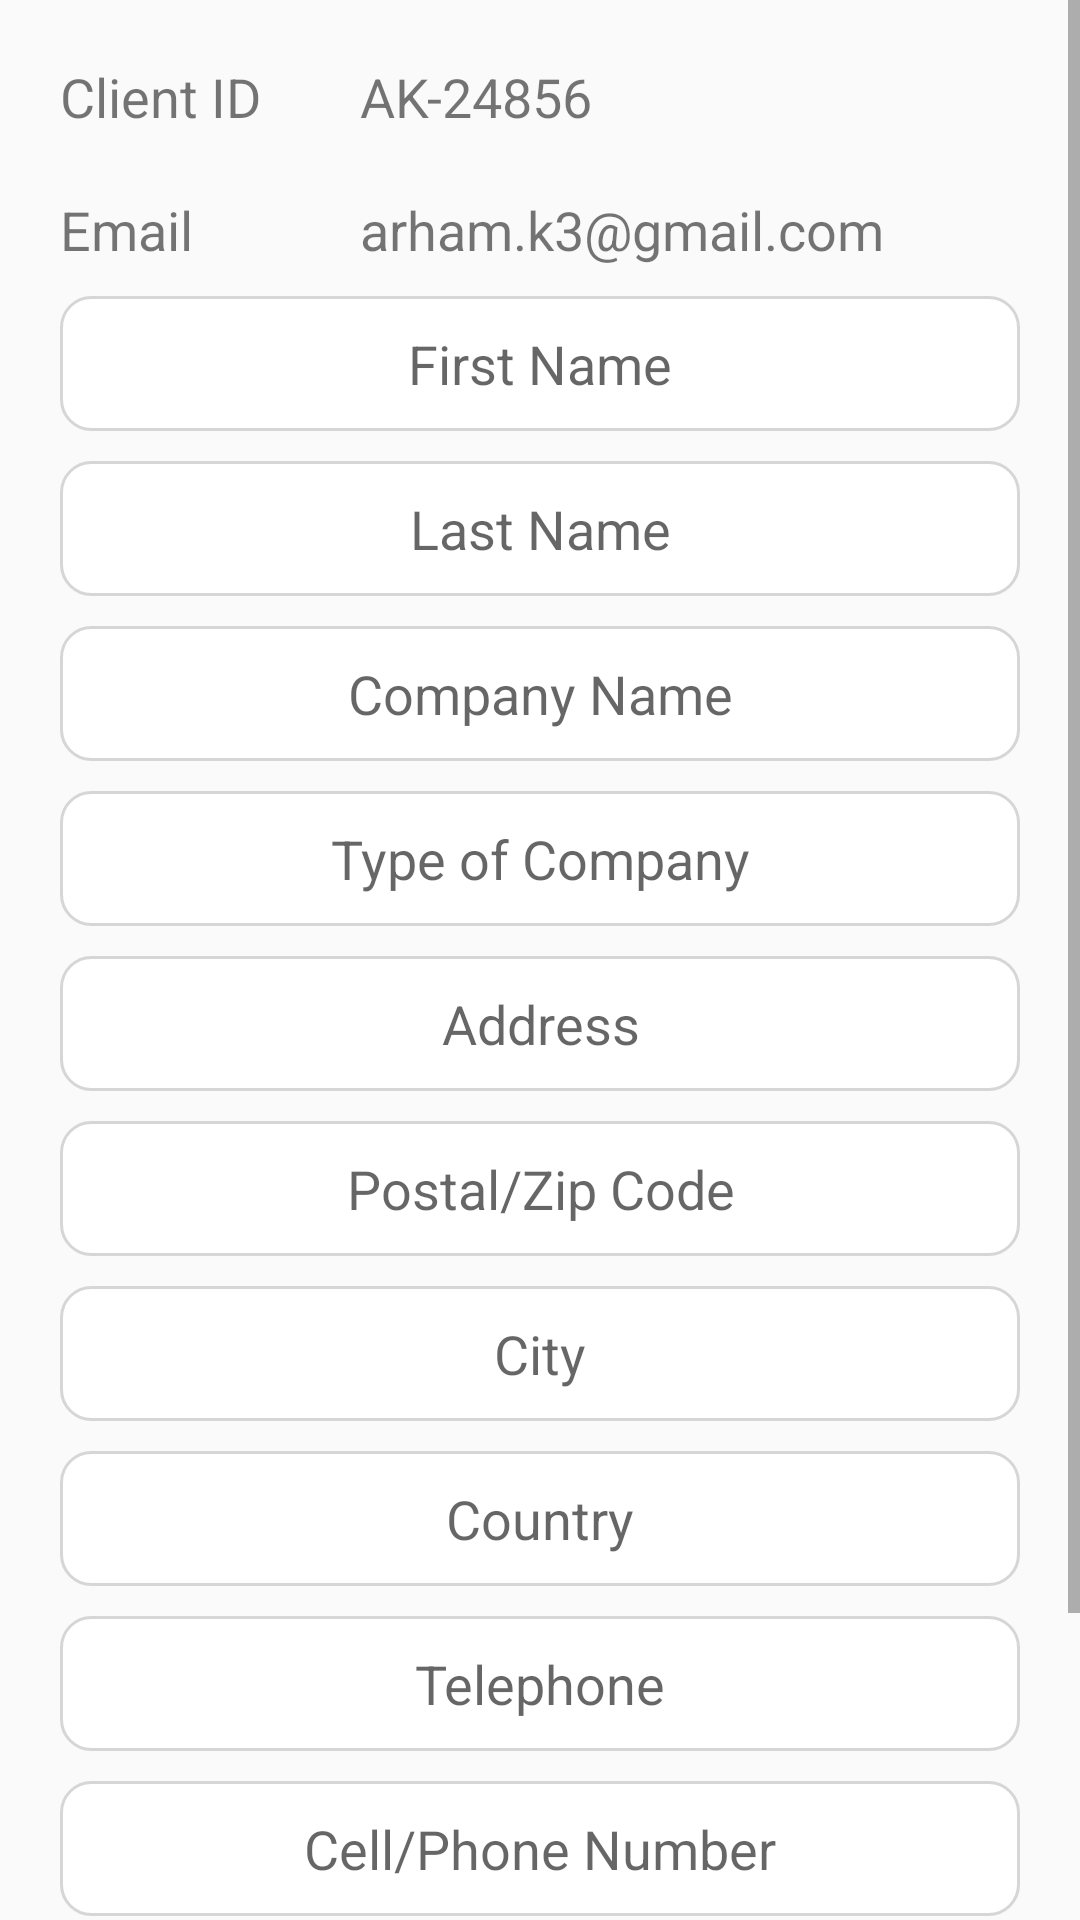

Reconstruct the res/layout file that produces this screen, plus the resources it refers to.
<!-- AndroidManifest.xml: application theme AppTheme -->
<!-- res/layout/fragment_profile.xml -->
<?xml version="1.0" encoding="utf-8"?>
<ScrollView xmlns:android="http://schemas.android.com/apk/res/android"
    android:layout_width="match_parent"
    android:layout_height="match_parent"
    android:fillViewport="true">

    <LinearLayout xmlns:android="http://schemas.android.com/apk/res/android"
        xmlns:tools="http://schemas.android.com/tools"
        android:layout_width="match_parent"
        android:layout_height="match_parent"
        android:orientation="vertical"
        tools:context="net.migdigitizing.www.migdigitizing.profile">

        <LinearLayout
            android:layout_width="match_parent"
            android:layout_height="wrap_content"
            android:layout_marginLeft="20dp"
            android:layout_marginTop="20dp"
            android:layout_marginRight="20dp"
            android:orientation="horizontal">

            <TextView
                android:layout_width="100dp"
                android:layout_height="wrap_content"
                android:text="Client ID"
                android:textSize="18dp" />

            <TextView
                android:layout_width="wrap_content"
                android:layout_height="wrap_content"
                android:text="AK-24856"
                android:textSize="18dp" />


        </LinearLayout>

        <LinearLayout
            android:layout_width="match_parent"
            android:layout_height="wrap_content"
            android:layout_marginLeft="20dp"
            android:layout_marginTop="20dp"
            android:layout_marginRight="20dp"
            android:orientation="horizontal">

            <TextView
                android:layout_width="100dp"
                android:layout_height="wrap_content"
                android:text="Email"
                android:textSize="18dp" />

            <TextView
                android:layout_width="wrap_content"
                android:layout_height="wrap_content"
                android:text="arham.k3@gmail.com"
                android:textSize="18dp" />


        </LinearLayout>

        <EditText
            android:layout_width="match_parent"
            android:layout_height="wrap_content"
            android:layout_marginLeft="20dp"
            android:layout_marginTop="10dp"
            android:layout_marginRight="20dp"
            android:background="@drawable/editboxlook"
            android:hint="First Name"
            android:textAlignment="center"


            />

        <EditText
            android:layout_width="match_parent"
            android:layout_height="wrap_content"
            android:layout_marginLeft="20dp"
            android:layout_marginTop="10dp"
            android:layout_marginRight="20dp"
            android:background="@drawable/editboxlook"
            android:hint="Last Name"
            android:textAlignment="center"


            />

        <EditText
            android:layout_width="match_parent"
            android:layout_height="wrap_content"
            android:layout_marginLeft="20dp"
            android:layout_marginTop="10dp"
            android:layout_marginRight="20dp"
            android:background="@drawable/editboxlook"
            android:hint="Company Name"
            android:textAlignment="center"


            />

        <EditText
            android:layout_width="match_parent"
            android:layout_height="wrap_content"
            android:layout_marginLeft="20dp"
            android:layout_marginTop="10dp"
            android:layout_marginRight="20dp"
            android:background="@drawable/editboxlook"
            android:hint="Type of Company"
            android:textAlignment="center"


            />

        <EditText
            android:layout_width="match_parent"
            android:layout_height="wrap_content"
            android:layout_marginLeft="20dp"
            android:layout_marginTop="10dp"
            android:layout_marginRight="20dp"
            android:background="@drawable/editboxlook"
            android:hint="Address"
            android:textAlignment="center"


            />

        <EditText
            android:layout_width="match_parent"
            android:layout_height="wrap_content"
            android:layout_marginLeft="20dp"
            android:layout_marginTop="10dp"
            android:layout_marginRight="20dp"
            android:background="@drawable/editboxlook"
            android:hint="Postal/Zip Code"
            android:textAlignment="center"

            />

        <EditText
            android:layout_width="match_parent"
            android:layout_height="wrap_content"
            android:layout_marginLeft="20dp"
            android:layout_marginTop="10dp"
            android:layout_marginRight="20dp"
            android:background="@drawable/editboxlook"
            android:hint="City"
            android:textAlignment="center"

            />

        <EditText
            android:layout_width="match_parent"
            android:layout_height="wrap_content"
            android:layout_marginLeft="20dp"
            android:layout_marginTop="10dp"
            android:layout_marginRight="20dp"
            android:background="@drawable/editboxlook"
            android:hint="Country"
            android:textAlignment="center"

            />

        <EditText
            android:layout_width="match_parent"
            android:layout_height="wrap_content"
            android:layout_marginLeft="20dp"
            android:layout_marginTop="10dp"
            android:layout_marginRight="20dp"
            android:background="@drawable/editboxlook"
            android:hint="Telephone"
            android:textAlignment="center"

            />

        <EditText
            android:layout_width="match_parent"
            android:layout_height="wrap_content"
            android:layout_marginLeft="20dp"
            android:layout_marginTop="10dp"
            android:layout_marginRight="20dp"
            android:background="@drawable/editboxlook"
            android:hint="Cell/Phone Number"
            android:textAlignment="center"

            />

        <EditText
            android:layout_width="match_parent"
            android:layout_height="wrap_content"
            android:layout_marginLeft="20dp"
            android:layout_marginTop="10dp"
            android:layout_marginRight="20dp"
            android:background="@drawable/editboxlook"
            android:hint="How did you hear about us?"
            android:textAlignment="center"

            />

        <Button
            android:id="@+id/submit1"

            android:layout_width="199dp"
            android:layout_height="38dp"
            android:layout_gravity="center"

            android:layout_marginLeft="20dp"
            android:layout_marginTop="10dp"
            android:layout_marginRight="20dp"
            android:layout_marginBottom="20dp"
            android:background="@drawable/login"
            android:shadowColor="#A8A8A8"
            android:shadowDx="0"
            android:shadowDy="0"
            android:shadowRadius="5"
            android:text="Update"
            android:textColor="#FFFFFF"
            android:textSize="14sp" />


    </LinearLayout>
</ScrollView>
<!-- resources referenced by this layout -->
<resources>
  <!-- drawable editboxlook (drawable) -->
  <?xml version="1.0" encoding="utf-8"?>
  <shape xmlns:android="http://schemas.android.com/apk/res/android"
      android:shape="rectangle">
      <corners android:radius="10dp" />
      <solid android:color="#fff" />
      <padding
          android:bottom="0dp"
          android:left="0dp"
          android:right="0dp"
          android:top="0dp" />
      <size
          android:width="270dp"
          android:height="45dp" />
      <stroke
          android:width="1dp"
          android:color="#D6D6D6" />
  </shape>
  <!-- drawable login (drawable) -->
  <?xml version="1.0" encoding="utf-8"?>
  <shape xmlns:android="http://schemas.android.com/apk/res/android"
      android:shape="rectangle">
      <corners android:radius="27dp" />
      <solid android:color="#82CFD8" />
      <padding
          android:bottom="0dp"
          android:left="0dp"
          android:right="0dp"
          android:top="0dp" />
      <size
          android:width="199dp"
          android:height="38dp" />
  </shape>
  <style name="AppTheme" parent="Theme.AppCompat.Light.DarkActionBar">
          
          <item name="colorPrimary">@color/colorPrimary</item>
          <item name="colorPrimaryDark">@color/colorPrimaryDark</item>
          <item name="colorAccent">@color/colorAccent</item>
          <item name="windowActionBar">false</item>
          <item name="windowNoTitle">true</item>
  
      </style>
  <color name="colorPrimary">#3F51B5</color>
  <color name="colorPrimaryDark">#303F9F</color>
  <color name="colorAccent">#FF4081</color>
</resources>
